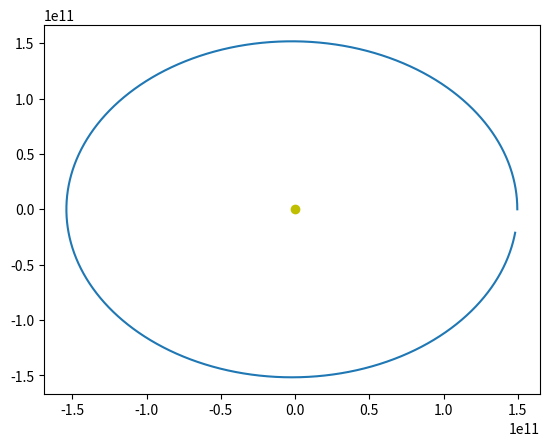

Python code for this plot:
"""
[redacted]
Date: 16/10/2016
"""
"Importing functions"
from matplotlib.pyplot import plot
from numpy import zeros

"Defining Variables"
t_max = 365*24*60*60
dt = 60
steps = int(t_max/dt)
AU = 149597871000
G = 6.67408*10**-11
Ms = 1.989*10**30
e_x = zeros(steps)
e_y = zeros(steps)
e_vx = zeros(steps)
e_vy = zeros(steps)
e_x[0] = AU
e_vy[0] = 30000

"Euler's Method"
for i in range(1,steps):
    r  = (e_x[i-1]**2+e_y[i-1]**2)**0.5
    a = -G*Ms/r**3
    "Velocities:"
    e_vx[i] = e_vx[i-1] + dt*a*e_x[i-1]
    e_vy[i] = e_vy[i-1] + dt*a*e_y[i-1]
    "Position:"
    e_x[i] = e_x[i-1] + dt*e_vx[i-1]
    e_y[i] = e_y[i-1] + dt*e_vy[i-1]
plot(e_x,e_y)
plot(0,0,"yo")
